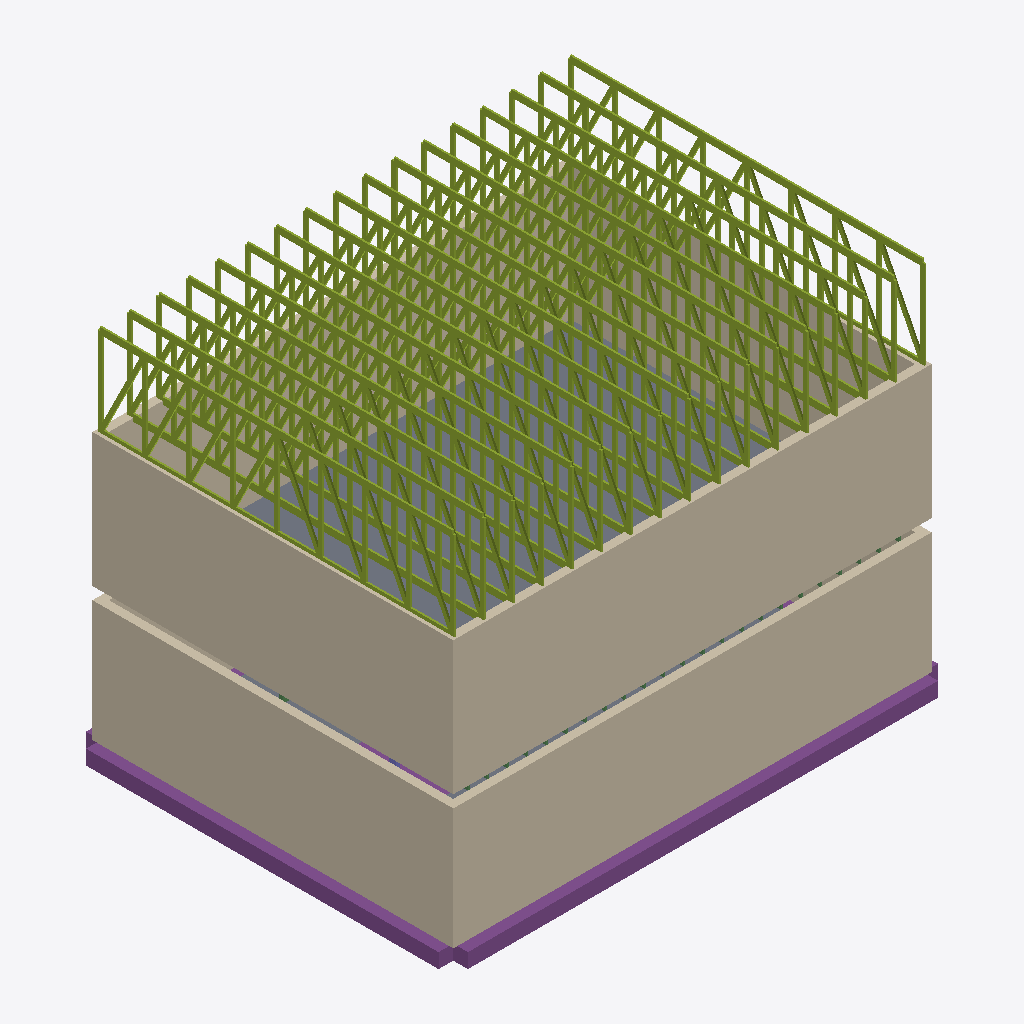
Isometric view of an IFC building model (IFC-SPF (STEP), schema IFC4, length unit metre), seen from the south-west, elements coloured by IFC class (only those large enough to see are counted): 323 members (olive), 8 walls (beige), 5 footings (purple), 2 slabs (grey), 1 column (violet), 1 beam (green).
Extent 10.4 m × 7.9 m × 7.9 m (x, y, z). Storeys (3): Level 1 at 0.00 m; Level 2 at 2.77 m; Roof Plate at 5.54 m. Elements (399): 323 IfcMember, 47 IfcBeam, 9 IfcStructuralSurfaceMember, 8 IfcWall, 7 IfcFooting, 3 IfcColumn, 2 IfcSlab.

HEADER;
FILE_DESCRIPTION(('ViewDefinition [CoordinationView]'),'2;1');
FILE_NAME('','2026-10-16T22:15:02',(''),(''),'IfcOpenShell 0.8.0','IfcOpenShell 0.8.0','');
FILE_SCHEMA(('IFC4'));
ENDSEC;
DATA;
#9=IFCPROJECT('1hXOMyOiv0T9HZInb3tVU9',$,'Project',$,$,$,$,(#8),#5);
#10=IFCSITE('2YmVGWIrz1WeHE2sNHKHAI',$,'Site',$,$,$,$,$,.ELEMENT.,$,$,$,$,$);
#12=IFCBUILDING('1QNre6Spn3I9G8haPyYP5H',$,'Building',$,$,$,$,$,.ELEMENT.,$,$,$);
#14=IFCBUILDINGSTOREY('0iu1GhFuL6RgqcOUwyJcr3',$,'Level 1',$,$,$,$,$,.ELEMENT.,0.0);
#16=IFCBUILDINGSTOREY('0smFKHd6H599vq1nD0GtfP',$,'Level 2',$,$,#1506,$,$,.ELEMENT.,2.7686);
#25=IFCBUILDINGSTOREY('39K_KZBKPFRPmEMOOfcs6R',$,'Roof Plate',$,$,#1509,$,$,.ELEMENT.,5.5372);
#41=IFCWALL('2MVXRR2WjBKfWiT3XhsRAA',$,$,$,$,#3086,#3099,$,.SOLIDWALL.);
#40=IFCWALL('39RkEEW3nBzgxIHVSrNQZE',$,$,$,$,#3061,#3074,$,.SOLIDWALL.);
#47=IFCWALL('2it5Mj2qD0$e5qsgMb5oqC',$,$,$,$,#3231,#3244,$,.SOLIDWALL.);
#46=IFCWALL('3Pq49YWwv6GuphGbwJCj6r',$,$,$,$,#3207,#3220,$,.SOLIDWALL.);
#111=IFCSLAB('2wPRaiFPX809H40wP5uP2D',$,$,$,$,#3279,#3292,$,.FLOOR.);
#45=IFCWALL('1Fctc3jkvD9f2sMiYN_LAG',$,$,$,$,#3183,#3196,$,.SOLIDWALL.);
#43=IFCWALL('2Ko43$Owf4H9McFp40qa6G',$,$,$,$,#3135,#3148,$,.SOLIDWALL.);
#50=IFCFOOTING('1IqC8KVWbFeBVQFA1ud5Y7',$,$,$,$,#35304,#35368,$,.STRIP_FOOTING.);
#53=IFCFOOTING('0L$h7hjcb7kgeVBrwktvtr',$,$,$,$,#35505,#35569,$,.STRIP_FOOTING.);
#176=IFCMEMBER('3wfggcwtf3y8k91Ihde1tG',$,$,$,$,#10480,#10544,$,.CHORD.);
#136=IFCMEMBER('15mzLnJrb7vvKpIwcnw4qi',$,$,$,$,#7934,#7998,$,.CHORD.);
#256=IFCMEMBER('2ACuuqnxb5H8NvkQ42XZId',$,$,$,$,#15572,#15636,$,.CHORD.);
#356=IFCMEMBER('2fnjOCo9D5Yw$sxc$xZMaD',$,$,$,$,#21937,#22001,$,.CHORD.);
#376=IFCMEMBER('1iI4aYJ5b3SufepYOilkJR',$,$,$,$,#23210,#23274,$,.CHORD.);
#296=IFCMEMBER('2SW28F$591m8eiz9KEgIra',$,$,$,$,#18118,#18182,$,.CHORD.);
#196=IFCMEMBER('3a59p0l$1A5h6nHM9BRoUP',$,$,$,$,#11753,#11817,$,.CHORD.);
#116=IFCMEMBER('3$U3v4zEX38uTZiUtx0yc1',$,$,$,$,#6661,#6725,$,.CHORD.);
#336=IFCMEMBER('05dxngJd5FAeTUlJyyouN_',$,$,$,$,#20664,#20728,$,.CHORD.);
#156=IFCMEMBER('1xDu2ssVzF8P3$eu9PFv7j',$,$,$,$,#9207,#9271,$,.CHORD.);
#396=IFCMEMBER('1Q3kv89i179hK2$y80B85K',$,$,$,$,#24483,#24547,$,.CHORD.);
#316=IFCMEMBER('3RWzWRej50Nvn7OUKYymbT',$,$,$,$,#19391,#19455,$,.CHORD.);
#236=IFCMEMBER('1hbbW1Q353Qxrqzx4lOFWR',$,$,$,$,#14299,#14363,$,.CHORD.);
#436=IFCMEMBER('0rRVA7uTL74A3K2t1RRbrR',$,$,$,$,#27029,#27093,$,.CHORD.);
#276=IFCMEMBER('0bz22bvWL7sOjO8UQxsL8u',$,$,$,$,#16845,#16909,$,.CHORD.);
#216=IFCMEMBER('3SfmnYDhPENOfj7k7YuGAJ',$,$,$,$,#13026,#13090,$,.CHORD.);
#416=IFCMEMBER('2wXbV$G9H4Lu14uKlnok5V',$,$,$,$,#25756,#25820,$,.CHORD.);
#137=IFCMEMBER('3Se0QDQgn1Ehr2P33dOFxR',$,$,$,$,#8001,#8065,$,.CHORD.);
#157=IFCMEMBER('2b$6KyjuD8eQkmBq3eETW$',$,$,$,$,#9274,#9338,$,.CHORD.);
#117=IFCMEMBER('0DtNnVDiDCDAV34DPCDHkE',$,$,$,$,#6728,#6792,$,.CHORD.);
#114=IFCSLAB('2l8MC9Lc9FefIAKwNxefJ5',$,$,$,$,#3295,#3308,$,.BASESLAB.);
#238=IFCMEMBER('34uXehrL54O8dkBtTQkKFf',$,$,$,$,#14433,#14497,$,.STRUT.);
#128=IFCMEMBER('0b6qI6yIzAYBtD3LtJjosW',$,$,$,$,#7465,#7529,$,.STRUT.);
#127=IFCMEMBER('15W42GbzvE9gzXU$6y5va0',$,$,$,$,#7398,#7462,$,.STRUT.);
#130=IFCMEMBER('3WiVsqPFr9EguvP4BMeBmE',$,$,$,$,#7599,#7663,$,.STRUT.);
#129=IFCMEMBER('33Grkh2xn69v6FD5ZRA$UL',$,$,$,$,#7532,#7596,$,.STRUT.);
#44=IFCWALL('1LY1If2b52fPIRBTsBaFAM',$,$,$,$,#3159,#3172,$,.SOLIDWALL.);
#427=IFCMEMBER('02m18LBtP2HueQvw6aqQDT',$,$,$,$,#26493,#26557,$,.STRUT.);
#118=IFCMEMBER('2XWe9hdJjFFPWK$Pxuvkz7',$,$,$,$,#6795,#6859,$,.STRUT.);
#218=IFCMEMBER('1UKvWzeW16_eZNoh3viuyK',$,$,$,$,#13160,#13224,$,.STRUT.);
#318=IFCMEMBER('1sYrirxm93FBN_eFBoHnfW',$,$,$,$,#19525,#19589,$,.STRUT.);
#158=IFCMEMBER('3FqSzwPtHEJQN_KPolqky1',$,$,$,$,#9341,#9405,$,.STRUT.);
#138=IFCMEMBER('13H9K6aWr4xfkeiTDdLuRO',$,$,$,$,#8068,#8132,$,.STRUT.);
#258=IFCMEMBER('3Fk8e29M1EdhSsoriXT7Do',$,$,$,$,#15706,#15770,$,.STRUT.);
#447=IFCMEMBER('2J0n_tp4X8IO9sgvsl04XM',$,$,$,$,#27766,#27830,$,.STRUT.);
#338=IFCMEMBER('0GVUZHgbL37fRFBjaYcQin',$,$,$,$,#20798,#20862,$,.STRUT.);
#407=IFCMEMBER('1mN5$18D9AouV_fgMVwRCq',$,$,$,$,#25220,#25284,$,.STRUT.);
#198=IFCMEMBER('0dXVwy43z67O3BrNqS7F3E',$,$,$,$,#11887,#11951,$,.STRUT.);
#378=IFCMEMBER('2Q$0H7ABb1OwQ11uJcfPHB',$,$,$,$,#23344,#23408,$,.STRUT.);
#178=IFCMEMBER('2JcOi88EHDqBEZMxit$zdy',$,$,$,$,#10614,#10678,$,.STRUT.);
#398=IFCMEMBER('1Xw4M0YSP28OutJjbDmbRj',$,$,$,$,#24617,#24681,$,.STRUT.);
#298=IFCMEMBER('3EzIcdXHb6WQvF86dntnMW',$,$,$,$,#18252,#18316,$,.STRUT.);
#307=IFCMEMBER('0wAfDDEL1AvwIsqZg5gK4y',$,$,$,$,#18855,#18919,$,.STRUT.);
#358=IFCMEMBER('3na0B_TQP9JvWOBKzKQpm$',$,$,$,$,#22071,#22135,$,.STRUT.);
#367=IFCMEMBER('3ff0AeuUH3yPXvrgCb6HCR',$,$,$,$,#22674,#22738,$,.STRUT.);
#278=IFCMEMBER('3LoPyWl$56phfiZveVrh_3',$,$,$,$,#16979,#17043,$,.STRUT.);
#418=IFCMEMBER('3HUY3NQG11Nh2u116_SuVn',$,$,$,$,#25890,#25954,$,.STRUT.);
#207=IFCMEMBER('1Yt1yyezH7ZuikrcljKL0i',$,$,$,$,#12490,#12554,$,.STRUT.);
#147=IFCMEMBER('1wD7prV958FP0DtKwME5oB',$,$,$,$,#8671,#8735,$,.STRUT.);
#227=IFCMEMBER('1ItPl3Mtb2pw87SYT3A_uz',$,$,$,$,#13763,#13827,$,.STRUT.);
#438=IFCMEMBER('1k$F$gTUv5ZQyGayQzg_S1',$,$,$,$,#27163,#27227,$,.STRUT.);
#287=IFCMEMBER('2bpslkfPz91wkeO_wKCYSJ',$,$,$,$,#17582,#17646,$,.STRUT.);
#267=IFCMEMBER('3DdlBdUd1CJ91D_WD0Mgfk',$,$,$,$,#16309,#16373,$,.STRUT.);
#247=IFCMEMBER('13uaqGNX56GP_bQ1A2_BL0',$,$,$,$,#15036,#15100,$,.STRUT.);
#167=IFCMEMBER('0aTFeRXz15RQnLNA2oxIh0',$,$,$,$,#9944,#10008,$,.STRUT.);
#327=IFCMEMBER('3nEz9GW2XE9Aw1KBJsY9qE',$,$,$,$,#20128,#20192,$,.STRUT.);
#387=IFCMEMBER('0HKXIUn492j9nOmPDfgalu',$,$,$,$,#23947,#24011,$,.STRUT.);
#187=IFCMEMBER('07o_LzANT61gD3GmbtJF4E',$,$,$,$,#11217,#11281,$,.STRUT.);
#347=IFCMEMBER('1y0tbd5jr2pwltC$cGg_xs',$,$,$,$,#21401,#21465,$,.STRUT.);
#126=IFCMEMBER('3zfgn7r5L0wRnwC1_f6Mwc',$,$,$,$,#7331,#7395,$,.STRUT.);
#120=IFCMEMBER('0NmcY$5rn8Rf7eS1ioqKne',$,$,$,$,#6929,#6993,$,.STRUT.);
#119=IFCMEMBER('0Aa5fOb3XEFgNReiSa01Ju',$,$,$,$,#6862,#6926,$,.STRUT.);
#122=IFCMEMBER('1IBAuETQ56Yvaz2qGqK15D',$,$,$,$,#7063,#7127,$,.STRUT.);
#121=IFCMEMBER('3gelUmPEP8VeRtPoHdqg6r',$,$,$,$,#6996,#7060,$,.STRUT.);
#123=IFCMEMBER('09$COMarXEIAWdZV$eW8st',$,$,$,$,#7130,#7194,$,.STRUT.);
#124=IFCMEMBER('2SGfbzB791fB$H4_pI77mo',$,$,$,$,#7197,#7261,$,.STRUT.);
#297=IFCMEMBER('0$xDnUer579eQ$1Cup3IKk',$,$,$,$,#18185,#18249,$,.CHORD.);
#357=IFCMEMBER('2h4ElQwNjCAhnI5AcBY9qc',$,$,$,$,#22004,#22068,$,.CHORD.);
#399=IFCMEMBER('1srKdEmv1AMQt0XaWziI0v',$,$,$,$,#24684,#24748,$,.STRUT.);
#337=IFCMEMBER('2TYxVWa_v1jATeF9Rxmbp5',$,$,$,$,#20731,#20795,$,.CHORD.);
#197=IFCMEMBER('2aQR$ii1DFxO1C_Mv$9UWF',$,$,$,$,#11820,#11884,$,.CHORD.);
#177=IFCMEMBER('3pQuMskv95bflDzA2CXW42',$,$,$,$,#10547,#10611,$,.CHORD.);
#125=IFCMEMBER('0Y7ad9G61EVg_81qdQHGLD',$,$,$,$,#7264,#7328,$,.STRUT.);
#377=IFCMEMBER('1AgrBCI3D97PpYlKzr1H00',$,$,$,$,#23277,#23341,$,.CHORD.);
#140=IFCMEMBER('3uWB5EYdPDc9mqVmRlyb2f',$,$,$,$,#8202,#8266,$,.STRUT.);
#317=IFCMEMBER('1lJoJIo1z528R3jsvU4KGt',$,$,$,$,#19458,#19522,$,.CHORD.);
#397=IFCMEMBER('1tRPqglQj9jRS71IIU$jzg',$,$,$,$,#24550,#24614,$,.CHORD.);
#133=IFCMEMBER('1ehARY2Xr7QAKNoSEm7BD$',$,$,$,$,#7800,#7864,$,.STRUT.);
#239=IFCMEMBER('3d7yChNZD7UvC6LMITt84s',$,$,$,$,#14500,#14564,$,.STRUT.);
#277=IFCMEMBER('0X$LuU$orFKxCWpqoRxuW_',$,$,$,$,#16912,#16976,$,.CHORD.);
#134=IFCMEMBER('0h22yQTH9B8gSCdbgAY_XS',$,$,$,$,#7867,#7931,$,.STRUT.);
#217=IFCMEMBER('3WYUSATFP2jvznaigUcjfV',$,$,$,$,#13093,#13157,$,.CHORD.);
#237=IFCMEMBER('1FyBrsUAz5WPYjB$LTIK6M',$,$,$,$,#14366,#14430,$,.CHORD.);
#131=IFCMEMBER('2FwtEqWFL7uhJaWrdIEFPk',$,$,$,$,#7666,#7730,$,.STRUT.);
#139=IFCMEMBER('19HiTtXIf619sv2nmKyTOa',$,$,$,$,#8135,#8199,$,.STRUT.);
#42=IFCWALL('2MSYLCEgTDuRh_L5DVQVBS',$,$,$,$,#3111,#3124,$,.SOLIDWALL.);
#132=IFCMEMBER('3PbdnuLhb9teO95bc79uzY',$,$,$,$,#7733,#7797,$,.STRUT.);
#417=IFCMEMBER('3YHNOwjun9LhfLoclPX1HF',$,$,$,$,#25823,#25887,$,.CHORD.);
#257=IFCMEMBER('3YfgDoDPP0HPj7Megc6xdj',$,$,$,$,#15639,#15703,$,.CHORD.);
#165=IFCMEMBER('2YzET6tcD1AhX1VP3xBlMk',$,$,$,$,#9810,#9874,$,.STRUT.);
#326=IFCMEMBER('1XxRMN16r2qwbv_7UfCMtG',$,$,$,$,#20061,#20125,$,.STRUT.);
#279=IFCMEMBER('2QaIfEZKD1sBE0$Pc8BeZ_',$,$,$,$,#17046,#17110,$,.STRUT.);
#300=IFCMEMBER('1sTwXY7Lj96u4JqRJfJNSX',$,$,$,$,#18386,#18450,$,.STRUT.);
#439=IFCMEMBER('1n$Eer3Zb3DwiEp2dYqZU4',$,$,$,$,#27230,#27294,$,.STRUT.);
#424=IFCMEMBER('27ZIZsIM15xuvZKh1cP6e$',$,$,$,$,#26292,#26356,$,.STRUT.);
#339=IFCMEMBER('2Xruou2Yz1iOZhXprV6vgf',$,$,$,$,#20865,#20929,$,.STRUT.);
#201=IFCMEMBER('29V69M7kz7hO_17Xs4cSem',$,$,$,$,#12088,#12152,$,.STRUT.);
#299=IFCMEMBER('2SJG3emn92BvaVh0q5veWf',$,$,$,$,#18319,#18383,$,.STRUT.);
#419=IFCMEMBER('2HdZe3IHP3HxVD5YznGJha',$,$,$,$,#25957,#26021,$,.STRUT.);
#319=IFCMEMBER('38y34WIz9679S38tb_uv7a',$,$,$,$,#19592,#19656,$,.STRUT.);
#362=IFCMEMBER('1C2ErhxavBUAH2fZfvmQuo',$,$,$,$,#22339,#22403,$,.STRUT.);
#141=IFCMEMBER('1WZkV5nu93DAX30e6EMiuW',$,$,$,$,#8269,#8333,$,.STRUT.);
#179=IFCMEMBER('38futif616xuzfMQfuizrh',$,$,$,$,#10681,#10745,$,.STRUT.);
#202=IFCMEMBER('08MxgVLzr0M9zGPDdmt2Tr',$,$,$,$,#12155,#12219,$,.STRUT.);
#219=IFCMEMBER('0R9rMB5mn44wRcJ1P4Jcu7',$,$,$,$,#13227,#13291,$,.STRUT.);
#259=IFCMEMBER('0S2knnk153sw0icqnMRo_Z',$,$,$,$,#15773,#15837,$,.STRUT.);
#379=IFCMEMBER('0LB0Sq4hv7gfldWCNoX1Yx',$,$,$,$,#23411,#23475,$,.STRUT.);
#142=IFCMEMBER('0pUW5FNfH9Evb40HzWlzmf',$,$,$,$,#8336,#8400,$,.STRUT.);
#159=IFCMEMBER('3CQpe3kgDF7fBC1uxUjORb',$,$,$,$,#9408,#9472,$,.STRUT.);
#359=IFCMEMBER('0J0K4h9yz6iQuvVL0IVKS5',$,$,$,$,#22138,#22202,$,.STRUT.);
#199=IFCMEMBER('15qt_U1k97C8nw9ObhyEsy',$,$,$,$,#11954,#12018,$,.STRUT.);
#301=IFCMEMBER('2zg0U8MoDBqBtkDuVe5eVi',$,$,$,$,#18453,#18517,$,.STRUT.);
#425=IFCMEMBER('0HwnYMdIHELvHdDzSxaXZ$',$,$,$,$,#26359,#26423,$,.STRUT.);
#264=IFCMEMBER('19q3E$45v1ceLs8WTN_nco',$,$,$,$,#16108,#16172,$,.STRUT.);
#325=IFCMEMBER('3MdGCOCO96ouP$P3xavq6I',$,$,$,$,#19994,#20058,$,.STRUT.);
#146=IFCMEMBER('1IGSeSx_X25utG9UdJyN_j',$,$,$,$,#8604,#8668,$,.STRUT.);
#363=IFCMEMBER('1EgYoVj05AgQ1N953qxecl',$,$,$,$,#22406,#22470,$,.STRUT.);
#166=IFCMEMBER('0q0iqRheT9ORyW44W03EfD',$,$,$,$,#9877,#9941,$,.STRUT.);
#263=IFCMEMBER('26N_dRlNDDWg6A8weqp1oS',$,$,$,$,#16041,#16105,$,.STRUT.);
#144=IFCMEMBER('1X35jd791AtB3KCd_hv_83',$,$,$,$,#8470,#8534,$,.STRUT.);
#143=IFCMEMBER('0wZa447MT1LgwrWCxcO3vD',$,$,$,$,#8403,#8467,$,.STRUT.);
#426=IFCMEMBER('1V0WMzlyX6Sg0EGEg4VXyQ',$,$,$,$,#26426,#26490,$,.STRUT.);
#261=IFCMEMBER('1nTn5g4Uz6ufzooNyvOJN6',$,$,$,$,#15907,#15971,$,.STRUT.);
#266=IFCMEMBER('03K0eqCSfAwAgkqcrbd9uw',$,$,$,$,#16242,#16306,$,.STRUT.);
#241=IFCMEMBER('1Rohz0NwX0iuNVVMwgtzNz',$,$,$,$,#14634,#14698,$,.STRUT.);
#281=IFCMEMBER('0E$ingY8HBoxAcYN$pPnuX',$,$,$,$,#17180,#17244,$,.STRUT.);
#401=IFCMEMBER('0NhzXJg2b9QRjJu$wUzTnF',$,$,$,$,#24818,#24882,$,.STRUT.);
#145=IFCMEMBER('1PJjSBd8T3UwFwwRe_NRHf',$,$,$,$,#8537,#8601,$,.STRUT.);
#206=IFCMEMBER('00Jh128kX20OOruQUlG_Rb',$,$,$,$,#12423,#12487,$,.STRUT.);
#420=IFCMEMBER('1ShE1u64v7axcRNR5Qz8Dl',$,$,$,$,#26024,#26088,$,.STRUT.);
#200=IFCMEMBER('0muzRpJ_T25Qb06RWs6rlP',$,$,$,$,#12021,#12085,$,.STRUT.);
#246=IFCMEMBER('3EK13Vbq1DEubpdZ0nOZvX',$,$,$,$,#14969,#15033,$,.STRUT.);
#286=IFCMEMBER('1hfiu7ouL9fvT_406iDG66',$,$,$,$,#17515,#17579,$,.STRUT.);
#360=IFCMEMBER('2vMiPqrXX6yOJIeCN53RHp',$,$,$,$,#22205,#22269,$,.STRUT.);
#406=IFCMEMBER('3MYfqCrEr5MRuxI$mSklSb',$,$,$,$,#25153,#25217,$,.STRUT.);
#186=IFCMEMBER('3L910zRzDATR62vlByFoqx',$,$,$,$,#11150,#11214,$,.STRUT.);
#221=IFCMEMBER('2voagc4IbE_9$nQzzipD4j',$,$,$,$,#13361,#13425,$,.STRUT.);
#225=IFCMEMBER('06JtpOUgv7QwyR602ow20w',$,$,$,$,#13629,#13693,$,.STRUT.);
#306=IFCMEMBER('0XchmXYXv3QOu0A4iin5K0',$,$,$,$,#18788,#18852,$,.STRUT.);
#340=IFCMEMBER('2bdjxTzuLAL9fzMziwCfsx',$,$,$,$,#20932,#20996,$,.STRUT.);
#341=IFCMEMBER('0tQd0YXf53ouNKGoWxTSUQ',$,$,$,$,#20999,#21063,$,.STRUT.);
#361=IFCMEMBER('0x7GilXmv86BjVVnZkoHUg',$,$,$,$,#22272,#22336,$,.STRUT.);
#280=IFCMEMBER('1Jl_0$E4DC8P$7hDb39lsu',$,$,$,$,#17113,#17177,$,.STRUT.);
#366=IFCMEMBER('0NxNZSAhzCTg4DMJ2_gnEC',$,$,$,$,#22607,#22671,$,.STRUT.);
#386=IFCMEMBER('3r8qnmspH36uI3UD0JIn8U',$,$,$,$,#23880,#23944,$,.STRUT.);
#161=IFCMEMBER('2ulUMlW1jBHhMWROSJ8FZm',$,$,$,$,#9542,#9606,$,.STRUT.);
#244=IFCMEMBER('3NkL0EDQXAauGOmwPnTeCS',$,$,$,$,#14835,#14899,$,.STRUT.);
#260=IFCMEMBER('1sIgQ2zeL8af40_9Zn$ATj',$,$,$,$,#15840,#15904,$,.STRUT.);
#321=IFCMEMBER('3dePkA0iTEdQpFxnq8_dSe',$,$,$,$,#19726,#19790,$,.STRUT.);
#222=IFCMEMBER('1jV6N6uILFmRbtuvyGLN7e',$,$,$,$,#13428,#13492,$,.STRUT.);
#322=IFCMEMBER('2G86W2UFPBRRhYKoy2iVwE',$,$,$,$,#19793,#19857,$,.STRUT.);
#346=IFCMEMBER('01zWlahVrF_QTgvfLAPymD',$,$,$,$,#21334,#21398,$,.STRUT.);
#441=IFCMEMBER('25GC$qx0LBsxik5dcxfk44',$,$,$,$,#27364,#27428,$,.STRUT.);
#220=IFCMEMBER('3bXk0rWef2IxqOWMUhKHJM',$,$,$,$,#13294,#13358,$,.STRUT.);
#380=IFCMEMBER('0aftHUGozA4hD7AZ9qfTOf',$,$,$,$,#23478,#23542,$,.STRUT.);
#422=IFCMEMBER('1GUd6dlnHDyeD5qHRtcl0N',$,$,$,$,#26158,#26222,$,.STRUT.);
#164=IFCMEMBER('0rBV_9WjbCE9R0jiKWRueU',$,$,$,$,#9743,#9807,$,.STRUT.);
#262=IFCMEMBER('1Kooq3jvv7Hu4zUFv_qqqg',$,$,$,$,#15974,#16038,$,.STRUT.);
#282=IFCMEMBER('2aRRUZUaf2cwy0_wuibKYJ',$,$,$,$,#17247,#17311,$,.STRUT.);
#284=IFCMEMBER('0kwcu$P2r2pxkntPRkGdtQ',$,$,$,$,#17381,#17445,$,.STRUT.);
#181=IFCMEMBER('07yB7vEab9$ANwr2ur4QUF',$,$,$,$,#10815,#10879,$,.STRUT.);
#204=IFCMEMBER('1vwoDjz9n4ugphVS0Y8hen',$,$,$,$,#12289,#12353,$,.STRUT.);
#226=IFCMEMBER('3lQijYawf9tRqGvoO6l22$',$,$,$,$,#13696,#13760,$,.STRUT.);
#240=IFCMEMBER('1hs$sxCgzBSfar3aruI5Zr',$,$,$,$,#14567,#14631,$,.STRUT.);
#265=IFCMEMBER('3o1V8p62H9sxPt6Wkok82e',$,$,$,$,#16175,#16239,$,.STRUT.);
#320=IFCMEMBER('34bcAbq2TEwPgwG3d6yWhD',$,$,$,$,#19659,#19723,$,.STRUT.);
#400=IFCMEMBER('2RIYVPSyD2_AUXW10jNAiE',$,$,$,$,#24751,#24815,$,.STRUT.);
#446=IFCMEMBER('3hS5geIYLDrg5He26l5o2X',$,$,$,$,#27699,#27763,$,.STRUT.);
#152=IFCMEMBER('30V24wndjBYOgOryBIMD4Y',$,$,$,$,#9006,#9070,$,.STRUT.);
#381=IFCMEMBER('3YeaEz_Pz25eURsde$cY6a',$,$,$,$,#23545,#23609,$,.STRUT.);
#444=IFCMEMBER('2PIucqFc56Z8wrjqOMv5rx',$,$,$,$,#27565,#27629,$,.STRUT.);
#160=IFCMEMBER('0zyTYSe2n2LfPXi5sHUIcR',$,$,$,$,#9475,#9539,$,.STRUT.);
#214=IFCMEMBER('2znxxBZFLBOPguXzs8Hs5U',$,$,$,$,#12959,#13023,$,.STRUT.);
#385=IFCMEMBER('0Y_d507hX8MvPhem2W4Ii$',$,$,$,$,#23813,#23877,$,.STRUT.);
#162=IFCMEMBER('3SBf5Les16SvF$SIGYpsU3',$,$,$,$,#9609,#9673,$,.STRUT.);
#421=IFCMEMBER('2wOB4iUafEngiNHaNeYu1t',$,$,$,$,#26091,#26155,$,.STRUT.);
#180=IFCMEMBER('2SB_neDm18i8vAOVyqogmM',$,$,$,$,#10748,#10812,$,.STRUT.);
#182=IFCMEMBER('36bJim_HT5BQwWH2UGBs$V',$,$,$,$,#10882,#10946,$,.STRUT.);
#224=IFCMEMBER('082aMZKr18b84QNPG6BfBh',$,$,$,$,#13562,#13626,$,.STRUT.);
#153=IFCMEMBER('1J4BgxNvP6dAiZKdpp9xXp',$,$,$,$,#9073,#9137,$,.STRUT.);
#245=IFCMEMBER('1G_QJeMXX5wA7j0gmQdnWi',$,$,$,$,#14902,#14966,$,.STRUT.);
#384=IFCMEMBER('2cmDAAVbjDgvaGsbRmS_cI',$,$,$,$,#23746,#23810,$,.STRUT.);
#440=IFCMEMBER('3S3ZMNDHz1iQwRDOIWP$bG',$,$,$,$,#27297,#27361,$,.STRUT.);
#173=IFCMEMBER('1tiGtarpXAox2WRf7E0Yip',$,$,$,$,#10346,#10410,$,.STRUT.);
#405=IFCMEMBER('0$WPJNOFL6$RsFt7M1dqyD',$,$,$,$,#25086,#25150,$,.STRUT.);
#445=IFCMEMBER('2h5UclVN1EWPGs1EWbbGMh',$,$,$,$,#27632,#27696,$,.STRUT.);
#242=IFCMEMBER('1wg9hp$pT4PQOT8nV_X7jz',$,$,$,$,#14701,#14765,$,.STRUT.);
#304=IFCMEMBER('0ysjBIYqD1VRqKM3eKAJub',$,$,$,$,#18654,#18718,$,.STRUT.);
#305=IFCMEMBER('0hiZAMAhP0XfmAJKKf0heO',$,$,$,$,#18721,#18785,$,.STRUT.);
#353=IFCMEMBER('1BoeAGckLATuLiou0Mi01b',$,$,$,$,#21803,#21867,$,.STRUT.);
#442=IFCMEMBER('3nSMJeLev1mAD8wkvvMyQM',$,$,$,$,#27431,#27495,$,.STRUT.);
#294=IFCMEMBER('1Rd55PAtPCGRx1kYlzvdod',$,$,$,$,#18051,#18115,$,.STRUT.);
#332=IFCMEMBER('3bpIyBDbH3GBHG282zFfDk',$,$,$,$,#20463,#20527,$,.STRUT.);
#364=IFCMEMBER('2$Xw8qcLL2CfdxGhmNM1i_',$,$,$,$,#22473,#22537,$,.STRUT.);
#205=IFCMEMBER('0bZGjz$Yz5RODryIGijUsV',$,$,$,$,#12356,#12420,$,.STRUT.);
#324=IFCMEMBER('2ucxbrx01FsPcDHb3WpEgA',$,$,$,$,#19927,#19991,$,.STRUT.);
#382=IFCMEMBER('1s6w9p_tzBCPESb2IY244A',$,$,$,$,#23612,#23676,$,.STRUT.);
#404=IFCMEMBER('0pnh7e3gj60QGIE4KpJ8jt',$,$,$,$,#25019,#25083,$,.STRUT.);
#285=IFCMEMBER('0g3fn63wz18Rt0yJpN4gxf',$,$,$,$,#17448,#17512,$,.STRUT.);
#154=IFCMEMBER('2g2AS2DUn3L817tHC75aJH',$,$,$,$,#9140,#9204,$,.STRUT.);
#344=IFCMEMBER('2vOGVgSUDEruw7YbeaQTPp',$,$,$,$,#21200,#21264,$,.STRUT.);
#342=IFCMEMBER('0XOcr5fU9DIuTON2hj7UMz',$,$,$,$,#21066,#21130,$,.STRUT.);
#365=IFCMEMBER('21UBqkspz9fgizc66BD4k4',$,$,$,$,#22540,#22604,$,.STRUT.);
#172=IFCMEMBER('2CcJ8ZRgb5jvww0oEw5KIB',$,$,$,$,#10279,#10343,$,.STRUT.);
#174=IFCMEMBER('150vIZoU9CLhUQvVGgLeVN',$,$,$,$,#10413,#10477,$,.STRUT.);
#233=IFCMEMBER('3losOIOI1Eiv9Kx9lK4kyW',$,$,$,$,#14165,#14229,$,.STRUT.);
#312=IFCMEMBER('3J4dZCTmDA5P3pM09UJyHV',$,$,$,$,#19190,#19254,$,.STRUT.);
#334=IFCMEMBER('0pquLSoGH5pRlK5gfktlCo',$,$,$,$,#20597,#20661,$,.STRUT.);
#402=IFCMEMBER('1MojEJ8p51tRFzQ2VBNBHG',$,$,$,$,#24885,#24949,$,.STRUT.);
#434=IFCMEMBER('0NRyKU6M5A3QPeV$XV3HM0',$,$,$,$,#26962,#27026,$,.STRUT.);
#184=IFCMEMBER('2j0dXAZj5EDuj_6dIZzg3r',$,$,$,$,#11016,#11080,$,.STRUT.);
#345=IFCMEMBER('3g62Mab31C7xDAH3XDvelG',$,$,$,$,#21267,#21331,$,.STRUT.);
#393=IFCMEMBER('2YAYj28r99TxgW5clW4K5Z',$,$,$,$,#24349,#24413,$,.STRUT.);
#183=IFCMEMBER('2QlIIQnwbEzvnFSM3Vhkft',$,$,$,$,#10949,#11013,$,.STRUT.);
#185=IFCMEMBER('0CL0NGGbjFRQT0p1f2HdFC',$,$,$,$,#11083,#11147,$,.STRUT.);
#414=IFCMEMBER('16YasQzpz3pPbKri5OmX2g',$,$,$,$,#25689,#25753,$,.STRUT.);
#234=IFCMEMBER('2WNDLqc5D0murwQZivwQrF',$,$,$,$,#14232,#14296,$,.STRUT.);
#254=IFCMEMBER('3HTO0LFp94pfSHQMUprjVX',$,$,$,$,#15505,#15569,$,.STRUT.);
#302=IFCMEMBER('27TIE7J_vAQOatkbAR$yug',$,$,$,$,#18520,#18584,$,.STRUT.);
#373=IFCMEMBER('1g2CfY65r7j980WbNpQDdc',$,$,$,$,#23076,#23140,$,.STRUT.);
#383=IFCMEMBER('1sky9WpMn0vBf7YvpTCwJT',$,$,$,$,#23679,#23743,$,.STRUT.);
#352=IFCMEMBER('0mYuyfJvP7ifenudperLdS',$,$,$,$,#21736,#21800,$,.STRUT.);
#333=IFCMEMBER('3n3Ue5tOH3vQlg8EsMJmCO',$,$,$,$,#20530,#20594,$,.STRUT.);
#223=IFCMEMBER('1KVDy8yB55les0NXjeUlYZ',$,$,$,$,#13495,#13559,$,.STRUT.);
#314=IFCMEMBER('2ZEAV0YBv5uRixptC4o9d2',$,$,$,$,#19324,#19388,$,.STRUT.);
#193=IFCMEMBER('18t3iLRM92BOLLMVoesaz2',$,$,$,$,#11619,#11683,$,.STRUT.);
#243=IFCMEMBER('22PIool1T8FheAXMNQXWuo',$,$,$,$,#14768,#14832,$,.STRUT.);
#374=IFCMEMBER('0ChjxS_tj1vRUa$w7Vz$tj',$,$,$,$,#23143,#23207,$,.STRUT.);
#403=IFCMEMBER('1v0uUezVTAfQmuWti1BHSg',$,$,$,$,#24952,#25016,$,.STRUT.);
#443=IFCMEMBER('0YlcldTCb8RA7X2HRmTVDa',$,$,$,$,#27498,#27562,$,.STRUT.);
#163=IFCMEMBER('1$IKQGnEr88h1_sM$VOIhC',$,$,$,$,#9676,#9740,$,.STRUT.);
#413=IFCMEMBER('2cyaKHU$r86fA5VDczHsC7',$,$,$,$,#25622,#25686,$,.STRUT.);
ENDSEC;
